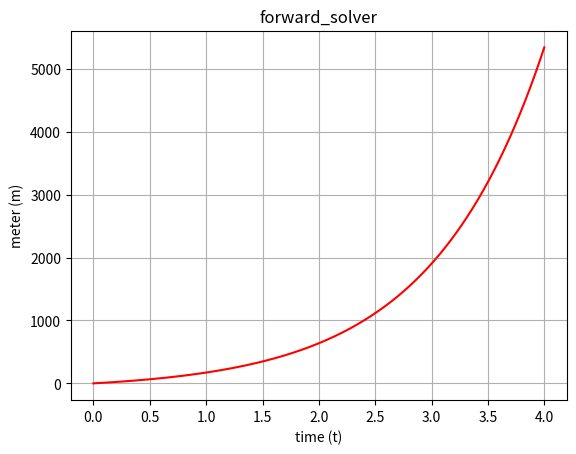

Python code for this plot:
import numpy as np
import matplotlib
import matplotlib.pyplot as plt

# Bu fonksiyon ileri çözüm yöntemini kullanarak bir sistemin zamanla nasıl geliştiğini çözer.
# Parametreler:
# t_initial: Başlangıç zamanı
# t_final: Bitiş zamanı
# dt: Zaman adımı
# initial_cond: Sistemin başlangıç koşulu
# system_coef_x: Sistem değişkeni katsayısı (x için katsayı)
# system_coef_u: Giriş katsayısı (u için katsayı)
# u: Sisteme uygulanan giriş dizisi
def forward_solver(t_initial, t_final, dt, initial_cond, system_coef_x, system_coef_u, u):
    
    # x_var: Sistemin çözümünün depolandığı dizi
    x_var = np.arange(t_initial, t_final, dt)
    # Başlangıç koşulunu x_var'ın ilk elemanına atar
    x_var[0] = initial_cond
    
    # Sistemin zaman içinde nasıl evrildiğini hesaplamak için döngü
    for k in range(0, int((t_final - t_initial)/dt) - 1):
        # Euler yöntemi kullanarak bir sonraki adımı hesaplar
        x_var[k+1] = x_var[k] + dt * (system_coef_x * x_var[k] + system_coef_u * u[k])
    
    return x_var

# PARAMETRELER
dt = 0.001  # Zaman adımı
t_initial = 0  # Başlangıç zamanı
t_final = 4  # Bitiş zamanı
x_0 = 0  # Başlangıçtaki sistem durumu
system_coef_x = 1  # x için sistem katsayısı
system_coef_u = 1  # u için sistem katsayısı

# Zaman dizisi oluşturulur
t = np.arange(t_initial, t_final, dt)
# Sistemin durumunu tutmak için dizi
x = np.arange(t_initial, t_final, dt)
# Giriş sinyali için dizi
u = np.arange(t_initial, t_final, dt)

# Giriş sinyali olan u'yu sabit 100 değeri ile dolduruyoruz
for i in range(0, int((t_final - t_initial) / dt) - 1):
    u[i] = 100

# Sistemin çözümünü forward_solver fonksiyonu ile buluyoruz
x = forward_solver(t_initial, t_final, dt, x_0, system_coef_x, system_coef_u, u)

# Çözümü grafiğe dökelim
plt.figure()
# Zaman (t) ve sistemin durumu (x) arasındaki ilişkiyi çiz
plt.plot(t, x, 'r')
# Grafik etiketleri ve başlıklar
plt.xlabel('time (t)')
plt.ylabel('meter (m)')
plt.grid(True)
plt.title('forward_solver')

# Grafiği ekranda göster
plt.show()
